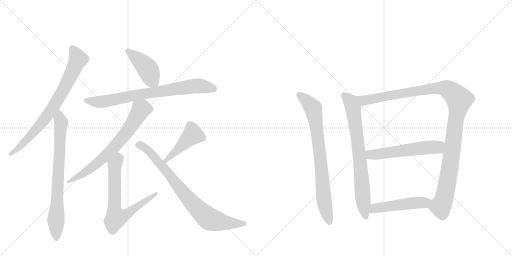
t = 0.00 s
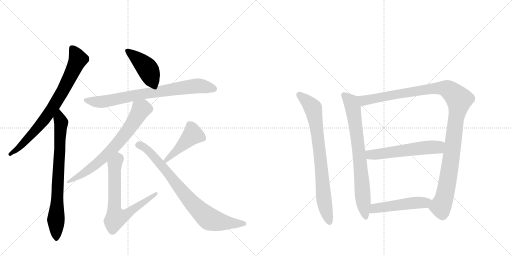
t = 2.15 s
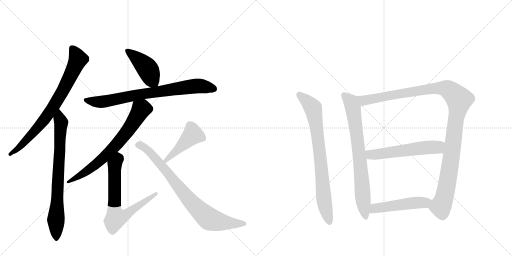
t = 4.30 s
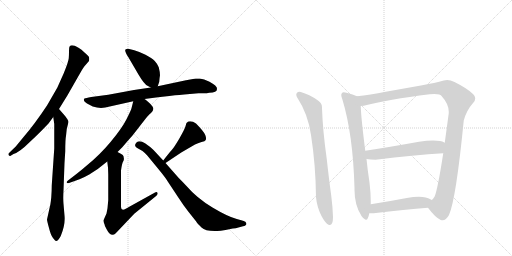
t = 6.45 s
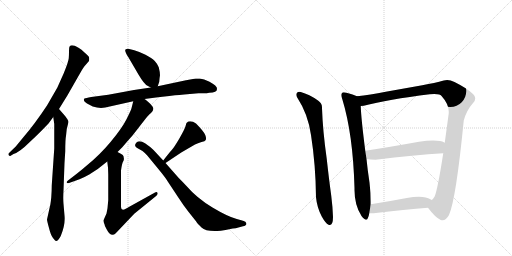
t = 8.59 s
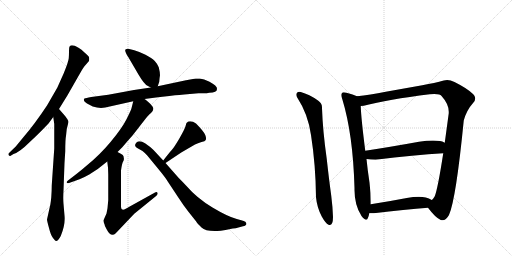
t = 10.74 s

The animated SVG that drew these frames (rendered in a browser with its animation timeline set to each time). Animation: 13 CSS @keyframes rules; one cycle of 10.74 s.

<svg version="1.1" viewBox="0 0 2048 1024" xmlns="http://www.w3.org/2000/svg">
  <g stroke="lightgray" stroke-dasharray="1,1" stroke-width="1" transform="scale(4, 4)">
    <line x1="0" y1="0" x2="256" y2="256"></line>
    <line x1="256" y1="0" x2="0" y2="256"></line>
    <line x1="128" y1="0" x2="128" y2="256"></line>
    <line x1="0" y1="128" x2="256" y2="128"></line>
    <line x1="256" y1="0" x2="512" y2="256"></line>
    <line x1="512" y1="0" x2="256" y2="256"></line>
    <line x1="384" y1="0" x2="384" y2="256"></line>
    <line x1="256" y1="128" x2="512" y2="128"></line>
  </g>
<g transform="scale(1, -1) translate(0, -850)">
   <style type="text/css">
    @keyframes keyframes0 {
      from {
       stroke: black;
       stroke-dashoffset: 781;
       stroke-width: 128;
       }
       72% {
       animation-timing-function: step-end;
       stroke: black;
       stroke-dashoffset: 0;
       stroke-width: 128;
       }
       to {
       stroke: black;
       stroke-width: 1024;
       }
       }
       #make-me-a-hanzi-animation-0 {
         animation: keyframes0 0.885579s both;
         animation-delay: 0.000000s;
         animation-timing-function: linear;
       }
    @keyframes keyframes1 {
      from {
       stroke: black;
       stroke-dashoffset: 770;
       stroke-width: 128;
       }
       71% {
       animation-timing-function: step-end;
       stroke: black;
       stroke-dashoffset: 0;
       stroke-width: 128;
       }
       to {
       stroke: black;
       stroke-width: 1024;
       }
       }
       #make-me-a-hanzi-animation-1 {
         animation: keyframes1 0.876628s both;
         animation-delay: 0.885579s;
         animation-timing-function: linear;
       }
    @keyframes keyframes2 {
      from {
       stroke: black;
       stroke-dashoffset: 433;
       stroke-width: 128;
       }
       58% {
       animation-timing-function: step-end;
       stroke: black;
       stroke-dashoffset: 0;
       stroke-width: 128;
       }
       to {
       stroke: black;
       stroke-width: 1024;
       }
       }
       #make-me-a-hanzi-animation-2 {
         animation: keyframes2 0.602376s both;
         animation-delay: 1.762207s;
         animation-timing-function: linear;
       }
    @keyframes keyframes3 {
      from {
       stroke: black;
       stroke-dashoffset: 774;
       stroke-width: 128;
       }
       72% {
       animation-timing-function: step-end;
       stroke: black;
       stroke-dashoffset: 0;
       stroke-width: 128;
       }
       to {
       stroke: black;
       stroke-width: 1024;
       }
       }
       #make-me-a-hanzi-animation-3 {
         animation: keyframes3 0.879883s both;
         animation-delay: 2.364583s;
         animation-timing-function: linear;
       }
    @keyframes keyframes4 {
      from {
       stroke: black;
       stroke-dashoffset: 706;
       stroke-width: 128;
       }
       70% {
       animation-timing-function: step-end;
       stroke: black;
       stroke-dashoffset: 0;
       stroke-width: 128;
       }
       to {
       stroke: black;
       stroke-width: 1024;
       }
       }
       #make-me-a-hanzi-animation-4 {
         animation: keyframes4 0.824544s both;
         animation-delay: 3.244466s;
         animation-timing-function: linear;
       }
    @keyframes keyframes5 {
      from {
       stroke: black;
       stroke-dashoffset: 703;
       stroke-width: 128;
       }
       70% {
       animation-timing-function: step-end;
       stroke: black;
       stroke-dashoffset: 0;
       stroke-width: 128;
       }
       to {
       stroke: black;
       stroke-width: 1024;
       }
       }
       #make-me-a-hanzi-animation-5 {
         animation: keyframes5 0.822103s both;
         animation-delay: 4.069010s;
         animation-timing-function: linear;
       }
    @keyframes keyframes6 {
      from {
       stroke: black;
       stroke-dashoffset: 447;
       stroke-width: 128;
       }
       59% {
       animation-timing-function: step-end;
       stroke: black;
       stroke-dashoffset: 0;
       stroke-width: 128;
       }
       to {
       stroke: black;
       stroke-width: 1024;
       }
       }
       #make-me-a-hanzi-animation-6 {
         animation: keyframes6 0.613770s both;
         animation-delay: 4.891113s;
         animation-timing-function: linear;
       }
    @keyframes keyframes7 {
      from {
       stroke: black;
       stroke-dashoffset: 809;
       stroke-width: 128;
       }
       72% {
       animation-timing-function: step-end;
       stroke: black;
       stroke-dashoffset: 0;
       stroke-width: 128;
       }
       to {
       stroke: black;
       stroke-width: 1024;
       }
       }
       #make-me-a-hanzi-animation-7 {
         animation: keyframes7 0.908366s both;
         animation-delay: 5.504883s;
         animation-timing-function: linear;
       }
    @keyframes keyframes8 {
      from {
       stroke: black;
       stroke-dashoffset: 796;
       stroke-width: 128;
       }
       72% {
       animation-timing-function: step-end;
       stroke: black;
       stroke-dashoffset: 0;
       stroke-width: 128;
       }
       to {
       stroke: black;
       stroke-width: 1024;
       }
       }
       #make-me-a-hanzi-animation-8 {
         animation: keyframes8 0.897786s both;
         animation-delay: 6.413249s;
         animation-timing-function: linear;
       }
    @keyframes keyframes9 {
      from {
       stroke: black;
       stroke-dashoffset: 764;
       stroke-width: 128;
       }
       71% {
       animation-timing-function: step-end;
       stroke: black;
       stroke-dashoffset: 0;
       stroke-width: 128;
       }
       to {
       stroke: black;
       stroke-width: 1024;
       }
       }
       #make-me-a-hanzi-animation-9 {
         animation: keyframes9 0.871745s both;
         animation-delay: 7.311035s;
         animation-timing-function: linear;
       }
    @keyframes keyframes10 {
      from {
       stroke: black;
       stroke-dashoffset: 1153;
       stroke-width: 128;
       }
       79% {
       animation-timing-function: step-end;
       stroke: black;
       stroke-dashoffset: 0;
       stroke-width: 128;
       }
       to {
       stroke: black;
       stroke-width: 1024;
       }
       }
       #make-me-a-hanzi-animation-10 {
         animation: keyframes10 1.188314s both;
         animation-delay: 8.182780s;
         animation-timing-function: linear;
       }
    @keyframes keyframes11 {
      from {
       stroke: black;
       stroke-dashoffset: 567;
       stroke-width: 128;
       }
       65% {
       animation-timing-function: step-end;
       stroke: black;
       stroke-dashoffset: 0;
       stroke-width: 128;
       }
       to {
       stroke: black;
       stroke-width: 1024;
       }
       }
       #make-me-a-hanzi-animation-11 {
         animation: keyframes11 0.711426s both;
         animation-delay: 9.371094s;
         animation-timing-function: linear;
       }
    @keyframes keyframes12 {
      from {
       stroke: black;
       stroke-dashoffset: 501;
       stroke-width: 128;
       }
       62% {
       animation-timing-function: step-end;
       stroke: black;
       stroke-dashoffset: 0;
       stroke-width: 128;
       }
       to {
       stroke: black;
       stroke-width: 1024;
       }
       }
       #make-me-a-hanzi-animation-12 {
         animation: keyframes12 0.657715s both;
         animation-delay: 10.082520s;
         animation-timing-function: linear;
       }
</style>
<path d="M 236 414 L 270 469 L 326 567 Q 333 579 337 584 L 356 606 Q 358 615 356 622 Q 353 628 338 640 Q 326 653 314 659 Q 287 675 279 665 Q 276 662 276 646 Q 276 630 275 617 Q 274 604 255 557 L 229 499 L 188 428 Q 139 354 95 303 L 63 264 L 36 238 Q 32 234 35 229 Q 38 225 41 226 L 54 234 Q 78 241 117 280 Q 143 304 164 325 L 194 356 L 213 382 L 236 414 Z" fill="lightgray"></path> 
<path d="M 200 26 L 188 -28 Q 188 -33 196 -62 Q 203 -91 212 -102 Q 221 -114 224 -114 Q 232 -115 243 -94 Q 262 -47 258 -12 L 254 35 Q 252 56 254 89 L 258 198 L 261 245 Q 261 293 264 306 L 267 334 L 274 362 Q 274 368 270 372 Q 270 374 257 390 L 236 414 C 216 437 209 412 213 382 L 217 354 L 217 256 L 207 109 Q 207 88 205 60 Q 202 32 200 26 Z" fill="lightgray"></path> 
<path d="M 631 505 L 637 523 Q 638 539 640 549 Q 640 561 635 581 Q 629 595 619 606 Q 608 617 582 631 Q 555 644 537 649 L 517 654 Q 509 657 502 652 Q 497 647 513 622 L 555 550 Q 577 513 590 507 L 603 500 C 625 488 625 488 631 505 Z" fill="lightgray"></path> 
<path d="M 868 494 Q 868 501 864 504 Q 860 511 838 523 Q 815 535 799 536 L 783 536 L 744 529 L 631 505 L 603 500 L 536 490 L 433 471 L 365 462 Q 342 458 338 456 Q 334 454 336 449 Q 335 444 348 436 L 371 424 Q 398 415 421 420 L 533 445 L 578 454 L 624 460 Q 649 464 677 466 Q 728 472 737 472 L 794 477 L 817 477 Q 827 477 837 479 Q 868 479 868 494 Z" fill="lightgray"></path> 
<path d="M 533 445 L 526 417 Q 524 409 506 373 Q 488 337 443 283 Q 398 229 347 188 Q 330 173 307 155 L 272 128 Q 265 123 267 120 Q 268 116 276 118 L 318 133 Q 334 139 357 152 L 391 174 L 429 204 L 470 242 L 490 262 Q 510 286 530 308 L 583 376 Q 597 393 604 398 Q 619 412 610 424 Q 604 433 592 443 Q 580 453 578 454 C 554 472 540 474 533 445 Z" fill="lightgray"></path> 
<path d="M 429 204 Q 433 180 433 152 L 433 50 L 430 17 L 426 -4 L 414 -31 Q 413 -35 418 -47 Q 418 -54 427 -68 Q 444 -101 463 -83 L 537 -5 L 622 64 Q 633 73 630 79 Q 627 84 620 80 L 519 24 Q 484 0 484 22 L 484 168 Q 488 198 493 205 Q 497 212 495 219 Q 495 226 491 230 Q 486 234 470 242 C 443 256 425 234 429 204 Z" fill="lightgray"></path> 
<path d="M 662 198 L 725 240 L 780 272 Q 791 278 806 282 Q 821 285 822 289 Q 827 294 821 310 Q 815 325 784 356 Q 768 368 753 364 L 746 358 Q 745 357 742 345 Q 738 332 718 297 Q 697 261 687 250 Q 676 238 653 208 C 635 184 637 181 662 198 Z" fill="lightgray"></path> 
<path d="M 715 138 L 662 198 L 653 208 L 614 250 Q 601 263 580 277 Q 558 291 546 280 Q 534 268 547 259 L 570 246 Q 579 240 589 228 L 631 177 Q 664 137 671 124 L 714 59 Q 734 28 753 4 L 784 -35 Q 789 -44 806 -60 Q 822 -76 869 -74 Q 881 -74 902 -70 L 931 -64 Q 945 -63 950 -61 L 972 -55 Q 988 -53 985 -42 Q 984 -37 972 -33 L 947 -26 Q 912 -17 850 20 Q 788 57 744 108 Q 729 124 715 138 Z" fill="lightgray"></path> 
<path d="M 1244 310 Q 1263 188 1264 61 Q 1268 20 1287 -16 Q 1302 -43 1314 -49 Q 1317 -50 1319 -50 Q 1332 -50 1332 -18 Q 1331 19 1325 67 Q 1316 132 1307 214 Q 1291 327 1288 417 L 1288 421 Q 1288 437 1272 448 Q 1237 473 1203 482 Q 1200 483 1197 483 Q 1192 483 1188 479 Q 1185 476 1185 471 Q 1185 465 1190 458 Q 1232 394 1244 310 Z" fill="lightgray"></path> 
<path d="M 1428 465 Q 1413 473 1386 479 Q 1380 481 1375 481 Q 1370 481 1368 478 Q 1365 475 1365 470 Q 1365 464 1369 454 Q 1412 314 1418 98 L 1418 90 Q 1418 29 1446 -14 Q 1458 -29 1464 -29 Q 1469 -29 1471 -23 Q 1476 -12 1477 -3 L 1483 33 L 1483 44 Q 1483 78 1478 120 Q 1470 172 1466 214 L 1461 247 Q 1444 381 1443 426 C 1442 456 1442 459 1428 465 Z" fill="lightgray"></path> 
<path d="M 1855 368 Q 1866 409 1893 439 Q 1901 448 1901 457 Q 1901 465 1893 473 Q 1872 495 1818 522 Q 1802 530 1789 530 Q 1781 530 1775 528 Q 1740 518 1689 509 L 1543 483 Q 1479 471 1428 465 C 1398 461 1413 421 1443 426 Q 1449 427 1455 427 Q 1551 452 1719 473 Q 1729 474 1737 474 Q 1762 474 1767 465 Q 1795 434 1795 403 L 1795 397 L 1779 279 L 1773 237 Q 1751 95 1739 65 Q 1733 54 1727 50 C 1711 25 1709 22 1712 19 Q 1742 -21 1763 -30 Q 1767 -31 1770 -31 Q 1784 -31 1796 -10 Q 1824 53 1855 368 Z" fill="lightgray"></path> 
<path d="M 1466 214 Q 1481 211 1502 211 Q 1658 230 1773 237 C 1803 239 1806 266 1779 279 Q 1769 285 1760 286 Q 1748 288 1732 288 Q 1708 288 1676 283 Q 1560 262 1461 247 C 1431 242 1436 219 1466 214 Z" fill="lightgray"></path> 
<path d="M 1477 -3 L 1495 -3 Q 1621 12 1712 19 C 1742 21 1753 35 1727 50 Q 1716 57 1703 60 Q 1691 63 1675 63 Q 1654 63 1627 58 Q 1549 43 1483 33 C 1453 28 1447 -3 1477 -3 Z" fill="lightgray"></path> 
      <clipPath id="make-me-a-hanzi-clip-0">
      <path d="M 236 414 L 270 469 L 326 567 Q 333 579 337 584 L 356 606 Q 358 615 356 622 Q 353 628 338 640 Q 326 653 314 659 Q 287 675 279 665 Q 276 662 276 646 Q 276 630 275 617 Q 274 604 255 557 L 229 499 L 188 428 Q 139 354 95 303 L 63 264 L 36 238 Q 32 234 35 229 Q 38 225 41 226 L 54 234 Q 78 241 117 280 Q 143 304 164 325 L 194 356 L 213 382 L 236 414 Z" fill="lightgray"></path>
      </clipPath>
      <path clip-path="url(#make-me-a-hanzi-clip-0)" d="M 287 659 L 312 612 L 252 487 L 206 412 L 155 344 L 75 258 L 41 233 " fill="none" id="make-me-a-hanzi-animation-0" stroke-dasharray="653 1306" stroke-linecap="round"></path>

      <clipPath id="make-me-a-hanzi-clip-1">
      <path d="M 200 26 L 188 -28 Q 188 -33 196 -62 Q 203 -91 212 -102 Q 221 -114 224 -114 Q 232 -115 243 -94 Q 262 -47 258 -12 L 254 35 Q 252 56 254 89 L 258 198 L 261 245 Q 261 293 264 306 L 267 334 L 274 362 Q 274 368 270 372 Q 270 374 257 390 L 236 414 C 216 437 209 412 213 382 L 217 354 L 217 256 L 207 109 Q 207 88 205 60 Q 202 32 200 26 Z" fill="lightgray"></path>
      </clipPath>
      <path clip-path="url(#make-me-a-hanzi-clip-1)" d="M 238 405 L 236 389 L 245 359 L 224 -32 L 226 -107 " fill="none" id="make-me-a-hanzi-animation-1" stroke-dasharray="642 1284" stroke-linecap="round"></path>

      <clipPath id="make-me-a-hanzi-clip-2">
      <path d="M 631 505 L 637 523 Q 638 539 640 549 Q 640 561 635 581 Q 629 595 619 606 Q 608 617 582 631 Q 555 644 537 649 L 517 654 Q 509 657 502 652 Q 497 647 513 622 L 555 550 Q 577 513 590 507 L 603 500 C 625 488 625 488 631 505 Z" fill="lightgray"></path>
      </clipPath>
      <path clip-path="url(#make-me-a-hanzi-clip-2)" d="M 510 647 L 582 585 L 622 513 " fill="none" id="make-me-a-hanzi-animation-2" stroke-dasharray="305 610" stroke-linecap="round"></path>

      <clipPath id="make-me-a-hanzi-clip-3">
      <path d="M 868 494 Q 868 501 864 504 Q 860 511 838 523 Q 815 535 799 536 L 783 536 L 744 529 L 631 505 L 603 500 L 536 490 L 433 471 L 365 462 Q 342 458 338 456 Q 334 454 336 449 Q 335 444 348 436 L 371 424 Q 398 415 421 420 L 533 445 L 578 454 L 624 460 Q 649 464 677 466 Q 728 472 737 472 L 794 477 L 817 477 Q 827 477 837 479 Q 868 479 868 494 Z" fill="lightgray"></path>
      </clipPath>
      <path clip-path="url(#make-me-a-hanzi-clip-3)" d="M 344 450 L 412 443 L 573 475 L 782 506 L 855 495 " fill="none" id="make-me-a-hanzi-animation-3" stroke-dasharray="646 1292" stroke-linecap="round"></path>

      <clipPath id="make-me-a-hanzi-clip-4">
      <path d="M 533 445 L 526 417 Q 524 409 506 373 Q 488 337 443 283 Q 398 229 347 188 Q 330 173 307 155 L 272 128 Q 265 123 267 120 Q 268 116 276 118 L 318 133 Q 334 139 357 152 L 391 174 L 429 204 L 470 242 L 490 262 Q 510 286 530 308 L 583 376 Q 597 393 604 398 Q 619 412 610 424 Q 604 433 592 443 Q 580 453 578 454 C 554 472 540 474 533 445 Z" fill="lightgray"></path>
      </clipPath>
      <path clip-path="url(#make-me-a-hanzi-clip-4)" d="M 573 442 L 569 415 L 521 342 L 440 244 L 330 153 L 272 122 " fill="none" id="make-me-a-hanzi-animation-4" stroke-dasharray="578 1156" stroke-linecap="round"></path>

      <clipPath id="make-me-a-hanzi-clip-5">
      <path d="M 429 204 Q 433 180 433 152 L 433 50 L 430 17 L 426 -4 L 414 -31 Q 413 -35 418 -47 Q 418 -54 427 -68 Q 444 -101 463 -83 L 537 -5 L 622 64 Q 633 73 630 79 Q 627 84 620 80 L 519 24 Q 484 0 484 22 L 484 168 Q 488 198 493 205 Q 497 212 495 219 Q 495 226 491 230 Q 486 234 470 242 C 443 256 425 234 429 204 Z" fill="lightgray"></path>
      </clipPath>
      <path clip-path="url(#make-me-a-hanzi-clip-5)" d="M 472 230 L 473 215 L 459 193 L 458 174 L 457 20 L 464 -22 L 506 -8 L 625 76 " fill="none" id="make-me-a-hanzi-animation-5" stroke-dasharray="575 1150" stroke-linecap="round"></path>

      <clipPath id="make-me-a-hanzi-clip-6">
      <path d="M 662 198 L 725 240 L 780 272 Q 791 278 806 282 Q 821 285 822 289 Q 827 294 821 310 Q 815 325 784 356 Q 768 368 753 364 L 746 358 Q 745 357 742 345 Q 738 332 718 297 Q 697 261 687 250 Q 676 238 653 208 C 635 184 637 181 662 198 Z" fill="lightgray"></path>
      </clipPath>
      <path clip-path="url(#make-me-a-hanzi-clip-6)" d="M 812 296 L 770 310 L 664 209 " fill="none" id="make-me-a-hanzi-animation-6" stroke-dasharray="319 638" stroke-linecap="round"></path>

      <clipPath id="make-me-a-hanzi-clip-7">
      <path d="M 715 138 L 662 198 L 653 208 L 614 250 Q 601 263 580 277 Q 558 291 546 280 Q 534 268 547 259 L 570 246 Q 579 240 589 228 L 631 177 Q 664 137 671 124 L 714 59 Q 734 28 753 4 L 784 -35 Q 789 -44 806 -60 Q 822 -76 869 -74 Q 881 -74 902 -70 L 931 -64 Q 945 -63 950 -61 L 972 -55 Q 988 -53 985 -42 Q 984 -37 972 -33 L 947 -26 Q 912 -17 850 20 Q 788 57 744 108 Q 729 124 715 138 Z" fill="lightgray"></path>
      </clipPath>
      <path clip-path="url(#make-me-a-hanzi-clip-7)" d="M 552 270 L 567 267 L 598 243 L 741 68 L 825 -17 L 848 -30 L 879 -37 L 974 -44 " fill="none" id="make-me-a-hanzi-animation-7" stroke-dasharray="681 1362" stroke-linecap="round"></path>

      <clipPath id="make-me-a-hanzi-clip-8">
      <path d="M 1244 310 Q 1263 188 1264 61 Q 1268 20 1287 -16 Q 1302 -43 1314 -49 Q 1317 -50 1319 -50 Q 1332 -50 1332 -18 Q 1331 19 1325 67 Q 1316 132 1307 214 Q 1291 327 1288 417 L 1288 421 Q 1288 437 1272 448 Q 1237 473 1203 482 Q 1200 483 1197 483 Q 1192 483 1188 479 Q 1185 476 1185 471 Q 1185 465 1190 458 Q 1232 394 1244 310 Z" fill="lightgray"></path>
      </clipPath>
      <path clip-path="url(#make-me-a-hanzi-clip-8)" d="M 1197 471 L 1252 418 L 1280 237 L 1296 47 L 1318 -40 " fill="none" id="make-me-a-hanzi-animation-8" stroke-dasharray="668 1336" stroke-linecap="round"></path>

      <clipPath id="make-me-a-hanzi-clip-9">
      <path d="M 1428 465 Q 1413 473 1386 479 Q 1380 481 1375 481 Q 1370 481 1368 478 Q 1365 475 1365 470 Q 1365 464 1369 454 Q 1412 314 1418 98 L 1418 90 Q 1418 29 1446 -14 Q 1458 -29 1464 -29 Q 1469 -29 1471 -23 Q 1476 -12 1477 -3 L 1483 33 L 1483 44 Q 1483 78 1478 120 Q 1470 172 1466 214 L 1461 247 Q 1444 381 1443 426 C 1442 456 1442 459 1428 465 Z" fill="lightgray"></path>
      </clipPath>
      <path clip-path="url(#make-me-a-hanzi-clip-9)" d="M 1375 471 L 1404 442 L 1413 412 L 1463 -21 " fill="none" id="make-me-a-hanzi-animation-9" stroke-dasharray="636 1272" stroke-linecap="round"></path>

      <clipPath id="make-me-a-hanzi-clip-10">
      <path d="M 1855 368 Q 1866 409 1893 439 Q 1901 448 1901 457 Q 1901 465 1893 473 Q 1872 495 1818 522 Q 1802 530 1789 530 Q 1781 530 1775 528 Q 1740 518 1689 509 L 1543 483 Q 1479 471 1428 465 C 1398 461 1413 421 1443 426 Q 1449 427 1455 427 Q 1551 452 1719 473 Q 1729 474 1737 474 Q 1762 474 1767 465 Q 1795 434 1795 403 L 1795 397 L 1779 279 L 1773 237 Q 1751 95 1739 65 Q 1733 54 1727 50 C 1711 25 1709 22 1712 19 Q 1742 -21 1763 -30 Q 1767 -31 1770 -31 Q 1784 -31 1796 -10 Q 1824 53 1855 368 Z" fill="lightgray"></path>
      </clipPath>
      <path clip-path="url(#make-me-a-hanzi-clip-10)" d="M 1435 460 L 1457 448 L 1626 480 L 1763 498 L 1797 490 L 1837 451 L 1800 181 L 1776 56 L 1763 25 L 1726 18 " fill="none" id="make-me-a-hanzi-animation-10" stroke-dasharray="1025 2050" stroke-linecap="round"></path>

      <clipPath id="make-me-a-hanzi-clip-11">
      <path d="M 1466 214 Q 1481 211 1502 211 Q 1658 230 1773 237 C 1803 239 1806 266 1779 279 Q 1769 285 1760 286 Q 1748 288 1732 288 Q 1708 288 1676 283 Q 1560 262 1461 247 C 1431 242 1436 219 1466 214 Z" fill="lightgray"></path>
      </clipPath>
      <path clip-path="url(#make-me-a-hanzi-clip-11)" d="M 1469 243 L 1483 231 L 1508 232 L 1687 258 L 1751 261 L 1770 273 " fill="none" id="make-me-a-hanzi-animation-11" stroke-dasharray="439 878" stroke-linecap="round"></path>

      <clipPath id="make-me-a-hanzi-clip-12">
      <path d="M 1477 -3 L 1495 -3 Q 1621 12 1712 19 C 1742 21 1753 35 1727 50 Q 1716 57 1703 60 Q 1691 63 1675 63 Q 1654 63 1627 58 Q 1549 43 1483 33 C 1453 28 1447 -3 1477 -3 Z" fill="lightgray"></path>
      </clipPath>
      <path clip-path="url(#make-me-a-hanzi-clip-12)" d="M 1482 2 L 1506 18 L 1623 35 L 1698 39 L 1719 48 " fill="none" id="make-me-a-hanzi-animation-12" stroke-dasharray="373 746" stroke-linecap="round"></path>

</g>
</svg>
